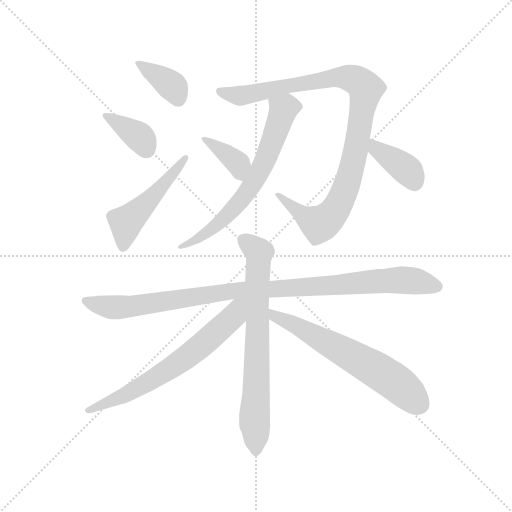
t = 0.00 s
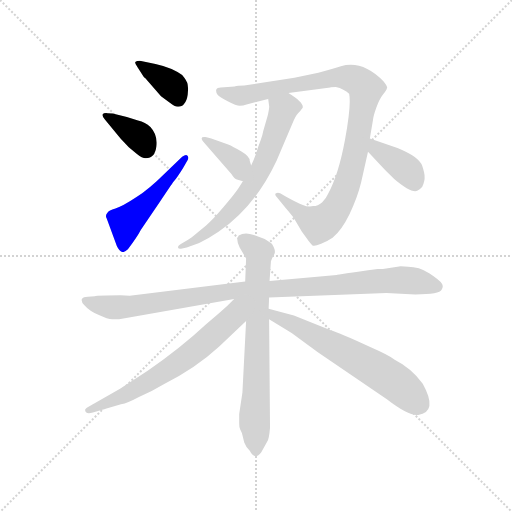
t = 1.71 s
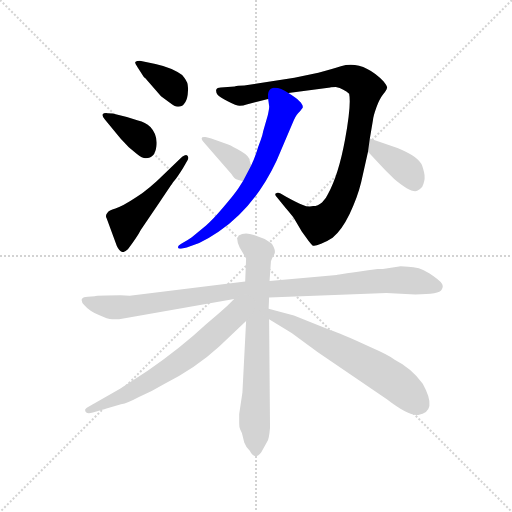
t = 3.43 s
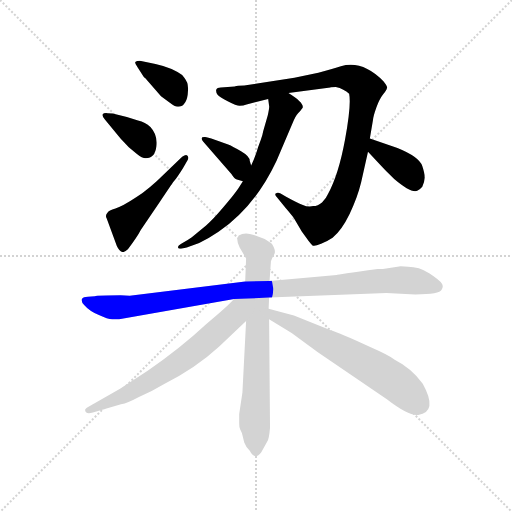
t = 5.14 s
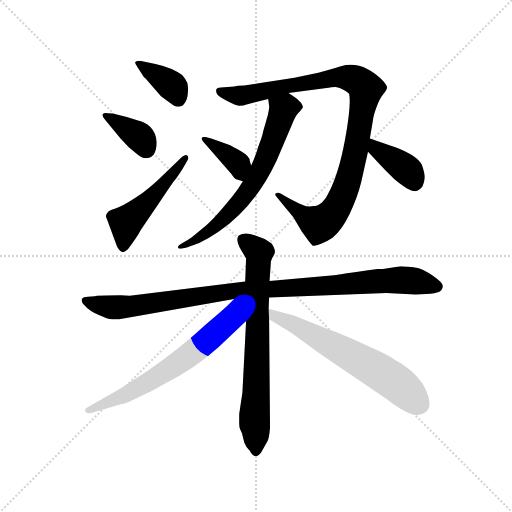
t = 6.85 s
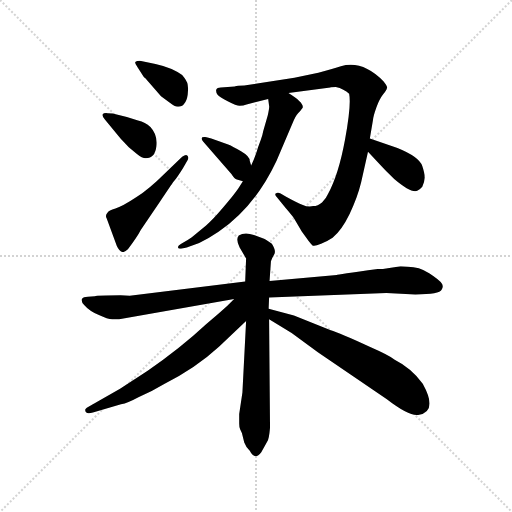
t = 8.57 s

The animated SVG that drew these frames (rendered in a browser with its animation timeline set to each time). Animation: 11 CSS @keyframes rules; one cycle of 8.57 s.

<svg version="1.1" viewBox="0 0 1024 1024" xmlns="http://www.w3.org/2000/svg">
  <g stroke="lightgray" stroke-dasharray="1,1" stroke-width="1" transform="scale(4, 4)">
    <line x1="0" y1="0" x2="256" y2="256"></line>
    <line x1="256" y1="0" x2="0" y2="256"></line>
    <line x1="128" y1="0" x2="128" y2="256"></line>
    <line x1="0" y1="128" x2="256" y2="128"></line>
  </g>
  <g transform="scale(0.92, -0.92) translate(60, -850)">
    <style type="text/css">
      
        @keyframes keyframes0 {
          from {
            stroke: blue;
            stroke-dashoffset: 375;
            stroke-width: 128;
          }
          55% {
            animation-timing-function: step-end;
            stroke: blue;
            stroke-dashoffset: 0;
            stroke-width: 128;
          }
          to {
            stroke: black;
            stroke-width: 1024;
          }
        }
        #make-me-a-hanzi-animation-0 {
          animation: keyframes0 0.55517578125s both;
          animation-delay: 0s;
          animation-timing-function: linear;
        }
      
        @keyframes keyframes1 {
          from {
            stroke: blue;
            stroke-dashoffset: 372;
            stroke-width: 128;
          }
          55% {
            animation-timing-function: step-end;
            stroke: blue;
            stroke-dashoffset: 0;
            stroke-width: 128;
          }
          to {
            stroke: black;
            stroke-width: 1024;
          }
        }
        #make-me-a-hanzi-animation-1 {
          animation: keyframes1 0.552734375s both;
          animation-delay: 0.55517578125s;
          animation-timing-function: linear;
        }
      
        @keyframes keyframes2 {
          from {
            stroke: blue;
            stroke-dashoffset: 501;
            stroke-width: 128;
          }
          62% {
            animation-timing-function: step-end;
            stroke: blue;
            stroke-dashoffset: 0;
            stroke-width: 128;
          }
          to {
            stroke: black;
            stroke-width: 1024;
          }
        }
        #make-me-a-hanzi-animation-2 {
          animation: keyframes2 0.65771484375s both;
          animation-delay: 1.10791015625s;
          animation-timing-function: linear;
        }
      
        @keyframes keyframes3 {
          from {
            stroke: blue;
            stroke-dashoffset: 1014;
            stroke-width: 128;
          }
          77% {
            animation-timing-function: step-end;
            stroke: blue;
            stroke-dashoffset: 0;
            stroke-width: 128;
          }
          to {
            stroke: black;
            stroke-width: 1024;
          }
        }
        #make-me-a-hanzi-animation-3 {
          animation: keyframes3 1.0751953125s both;
          animation-delay: 1.765625s;
          animation-timing-function: linear;
        }
      
        @keyframes keyframes4 {
          from {
            stroke: blue;
            stroke-dashoffset: 672;
            stroke-width: 128;
          }
          69% {
            animation-timing-function: step-end;
            stroke: blue;
            stroke-dashoffset: 0;
            stroke-width: 128;
          }
          to {
            stroke: black;
            stroke-width: 1024;
          }
        }
        #make-me-a-hanzi-animation-4 {
          animation: keyframes4 0.796875s both;
          animation-delay: 2.8408203125s;
          animation-timing-function: linear;
        }
      
        @keyframes keyframes5 {
          from {
            stroke: blue;
            stroke-dashoffset: 372;
            stroke-width: 128;
          }
          55% {
            animation-timing-function: step-end;
            stroke: blue;
            stroke-dashoffset: 0;
            stroke-width: 128;
          }
          to {
            stroke: black;
            stroke-width: 1024;
          }
        }
        #make-me-a-hanzi-animation-5 {
          animation: keyframes5 0.552734375s both;
          animation-delay: 3.6376953125s;
          animation-timing-function: linear;
        }
      
        @keyframes keyframes6 {
          from {
            stroke: blue;
            stroke-dashoffset: 384;
            stroke-width: 128;
          }
          56% {
            animation-timing-function: step-end;
            stroke: blue;
            stroke-dashoffset: 0;
            stroke-width: 128;
          }
          to {
            stroke: black;
            stroke-width: 1024;
          }
        }
        #make-me-a-hanzi-animation-6 {
          animation: keyframes6 0.5625s both;
          animation-delay: 4.1904296875s;
          animation-timing-function: linear;
        }
      
        @keyframes keyframes7 {
          from {
            stroke: blue;
            stroke-dashoffset: 1026;
            stroke-width: 128;
          }
          77% {
            animation-timing-function: step-end;
            stroke: blue;
            stroke-dashoffset: 0;
            stroke-width: 128;
          }
          to {
            stroke: black;
            stroke-width: 1024;
          }
        }
        #make-me-a-hanzi-animation-7 {
          animation: keyframes7 1.0849609375s both;
          animation-delay: 4.7529296875s;
          animation-timing-function: linear;
        }
      
        @keyframes keyframes8 {
          from {
            stroke: blue;
            stroke-dashoffset: 732;
            stroke-width: 128;
          }
          70% {
            animation-timing-function: step-end;
            stroke: blue;
            stroke-dashoffset: 0;
            stroke-width: 128;
          }
          to {
            stroke: black;
            stroke-width: 1024;
          }
        }
        #make-me-a-hanzi-animation-8 {
          animation: keyframes8 0.845703125s both;
          animation-delay: 5.837890625s;
          animation-timing-function: linear;
        }
      
        @keyframes keyframes9 {
          from {
            stroke: blue;
            stroke-dashoffset: 674;
            stroke-width: 128;
          }
          69% {
            animation-timing-function: step-end;
            stroke: blue;
            stroke-dashoffset: 0;
            stroke-width: 128;
          }
          to {
            stroke: black;
            stroke-width: 1024;
          }
        }
        #make-me-a-hanzi-animation-9 {
          animation: keyframes9 0.7985026041666666s both;
          animation-delay: 6.68359375s;
          animation-timing-function: linear;
        }
      
        @keyframes keyframes10 {
          from {
            stroke: blue;
            stroke-dashoffset: 639;
            stroke-width: 128;
          }
          68% {
            animation-timing-function: step-end;
            stroke: blue;
            stroke-dashoffset: 0;
            stroke-width: 128;
          }
          to {
            stroke: black;
            stroke-width: 1024;
          }
        }
        #make-me-a-hanzi-animation-10 {
          animation: keyframes10 0.77001953125s both;
          animation-delay: 7.482096354166667s;
          animation-timing-function: linear;
        }
      
    </style>
    
      <path d="M 278 711 L 244 718 Q 237 718 234 715 Q 233 712 239 704 L 253 682 L 256 680 L 290 641 L 310 626 Q 319 618 327 618 Q 336 618 340 624 Q 346 630 348 644 Q 350 657 348 666 Q 347 674 336 687 Q 314 703 278 711 Z" fill="lightgray"></path>
    
      <path d="M 185 603 L 174 604 Q 165 605 163 601 Q 162 597 168 590 L 202 549 L 220 530 L 237 516 Q 249 506 257 506 Q 277 506 280 532 Q 283 557 267 574 Q 256 584 240 588 Q 216 596 185 603 Z" fill="lightgray"></path>
    
      <path d="M 336 509 L 297 472 Q 266 441 236 421 Q 206 401 191 397 Q 176 393 174 388 Q 168 382 172 375 L 194 315 Q 200 302 207 302 Q 212 302 218 308 Q 239 336 246 350 L 288 412 Q 312 448 318 456 Q 325 464 338 485 L 348 502 Q 351 509 347 512 Q 344 515 336 509 Z" fill="lightgray"></path>
    
      <path d="M 567 648 L 658 660 Q 659 661 670 661 Q 688 657 699 646 Q 704 622 690 546 Q 676 470 653 428 Q 649 418 640 410 Q 631 402 621 402 Q 610 399 597 405 Q 585 410 563 422 L 549 430 Q 544 432 540 430 Q 536 427 542 421 L 561 398 Q 579 377 580 374 L 596 347 L 611 326 Q 617 318 620 316 Q 624 314 638 320 Q 653 326 663 333 Q 683 350 700 385 Q 717 420 725 453 L 740 520 L 744 549 L 751 590 Q 751 596 758 616 Q 765 635 773 645 Q 781 655 781 658 Q 784 660 774 673 Q 728 720 681 706 Q 666 701 632 692 L 580 681 L 471 664 Q 456 664 450 662 L 420 660 Q 412 660 410 655 Q 409 649 413 644 Q 417 639 435 630 Q 454 620 461 620 Q 469 620 476 623 L 523 635 L 567 648 Z" fill="lightgray"></path>
    
      <path d="M 523 635 L 525 620 Q 526 617 522 599 L 512 564 Q 511 557 507 546 L 501 530 Q 496 512 486 490 L 468 456 L 458 440 Q 447 424 425 399 Q 404 374 388 360 L 357 334 Q 349 328 334 320 Q 326 316 327 312 Q 328 308 336 310 L 346 312 L 373 322 Q 395 332 415 346 Q 494 400 541 500 L 575 580 Q 582 598 588 604 Q 594 610 598 616 Q 601 627 567 648 C 542 664 519 665 523 635 Z" fill="lightgray"></path>
    
      <path d="M 486 490 L 483 500 Q 483 510 464 521 Q 446 532 436 536 L 407 546 Q 390 552 386 552 Q 373 553 382 542 L 443 472 Q 450 461 455 460 L 468 456 C 497 447 495 461 486 490 Z" fill="lightgray"></path>
    
      <path d="M 740 520 L 769 489 Q 774 483 797 461 Q 836 428 848 436 Q 853 438 858 444 Q 864 458 863 466 Q 863 474 858 489 Q 851 509 804 528 L 744 549 C 716 559 720 542 740 520 Z" fill="lightgray"></path>
    
      <path d="M 525 203 L 780 213 L 843 210 Q 896 210 900 220 Q 905 227 900 234 Q 896 241 873 256 Q 851 270 827 270 L 811 271 L 783 267 Q 773 265 761 265 Q 672 253 672 252 L 526 239 L 473 238 L 222 207 L 202 208 Q 152 208 146 206 L 131 205 Q 121 205 118 200 Q 116 194 123 187 Q 134 174 155 165 Q 176 155 186 156 L 199 156 L 449 200 L 525 203 Z" fill="lightgray"></path>
    
      <path d="M 466 -92 L 471 -112 Q 474 -121 483 -130 Q 494 -152 508 -133 L 521 -110 Q 525 -104 527 -80 L 525 156 L 524 179 L 525 203 L 526 239 L 529 282 Q 531 289 536 297 Q 541 304 531 320 Q 517 330 514 331 L 492 339 Q 472 346 459 338 Q 452 329 461 312 L 475 288 L 473 238 L 475 152 L 467 -3 L 460 -50 L 460 -71 Q 460 -78 462 -83 Q 465 -89 466 -92 Z" fill="lightgray"></path>
    
      <path d="M 449 200 Q 435 185 416 169 L 388 145 Q 331 92 261 44 L 201 5 L 140 -30 Q 125 -38 125 -41 Q 125 -52 142 -47 L 203 -29 Q 218 -26 242 -13 Q 269 -2 297 15 Q 366 50 416 96 L 475 152 C 525 199 473 225 449 200 Z" fill="lightgray"></path>
    
      <path d="M 525 156 L 574 126 L 631 84 L 781 -18 Q 829 -55 849 -52 Q 893 -45 859 16 Q 834 50 798 68 Q 785 78 746 95 Q 677 127 659 132 L 579 164 L 524 179 C 495 187 499 172 525 156 Z" fill="lightgray"></path>
    
    
      <clipPath id="make-me-a-hanzi-clip-0">
        <path d="M 278 711 L 244 718 Q 237 718 234 715 Q 233 712 239 704 L 253 682 L 256 680 L 290 641 L 310 626 Q 319 618 327 618 Q 336 618 340 624 Q 346 630 348 644 Q 350 657 348 666 Q 347 674 336 687 Q 314 703 278 711 Z"></path>
      </clipPath>
      <path clip-path="url(#make-me-a-hanzi-clip-0)" d="M 241 711 L 315 663 L 327 635" fill="none" id="make-me-a-hanzi-animation-0" stroke-dasharray="247 494" stroke-linecap="round"></path>
    
      <clipPath id="make-me-a-hanzi-clip-1">
        <path d="M 185 603 L 174 604 Q 165 605 163 601 Q 162 597 168 590 L 202 549 L 220 530 L 237 516 Q 249 506 257 506 Q 277 506 280 532 Q 283 557 267 574 Q 256 584 240 588 Q 216 596 185 603 Z"></path>
      </clipPath>
      <path clip-path="url(#make-me-a-hanzi-clip-1)" d="M 170 597 L 243 553 L 258 526" fill="none" id="make-me-a-hanzi-animation-1" stroke-dasharray="244 488" stroke-linecap="round"></path>
    
      <clipPath id="make-me-a-hanzi-clip-2">
        <path d="M 336 509 L 297 472 Q 266 441 236 421 Q 206 401 191 397 Q 176 393 174 388 Q 168 382 172 375 L 194 315 Q 200 302 207 302 Q 212 302 218 308 Q 239 336 246 350 L 288 412 Q 312 448 318 456 Q 325 464 338 485 L 348 502 Q 351 509 347 512 Q 344 515 336 509 Z"></path>
      </clipPath>
      <path clip-path="url(#make-me-a-hanzi-clip-2)" d="M 208 313 L 213 363 L 219 372 L 267 417 L 343 507" fill="none" id="make-me-a-hanzi-animation-2" stroke-dasharray="373 746" stroke-linecap="round"></path>
    
      <clipPath id="make-me-a-hanzi-clip-3">
        <path d="M 567 648 L 658 660 Q 659 661 670 661 Q 688 657 699 646 Q 704 622 690 546 Q 676 470 653 428 Q 649 418 640 410 Q 631 402 621 402 Q 610 399 597 405 Q 585 410 563 422 L 549 430 Q 544 432 540 430 Q 536 427 542 421 L 561 398 Q 579 377 580 374 L 596 347 L 611 326 Q 617 318 620 316 Q 624 314 638 320 Q 653 326 663 333 Q 683 350 700 385 Q 717 420 725 453 L 740 520 L 744 549 L 751 590 Q 751 596 758 616 Q 765 635 773 645 Q 781 655 781 658 Q 784 660 774 673 Q 728 720 681 706 Q 666 701 632 692 L 580 681 L 471 664 Q 456 664 450 662 L 420 660 Q 412 660 410 655 Q 409 649 413 644 Q 417 639 435 630 Q 454 620 461 620 Q 469 620 476 623 L 523 635 L 567 648 Z"></path>
      </clipPath>
      <path clip-path="url(#make-me-a-hanzi-clip-3)" d="M 418 651 L 461 642 L 673 682 L 709 678 L 733 661 L 710 506 L 692 442 L 668 392 L 649 371 L 631 364 L 603 379 L 545 426" fill="none" id="make-me-a-hanzi-animation-3" stroke-dasharray="886 1772" stroke-linecap="round"></path>
    
      <clipPath id="make-me-a-hanzi-clip-4">
        <path d="M 523 635 L 525 620 Q 526 617 522 599 L 512 564 Q 511 557 507 546 L 501 530 Q 496 512 486 490 L 468 456 L 458 440 Q 447 424 425 399 Q 404 374 388 360 L 357 334 Q 349 328 334 320 Q 326 316 327 312 Q 328 308 336 310 L 346 312 L 373 322 Q 395 332 415 346 Q 494 400 541 500 L 575 580 Q 582 598 588 604 Q 594 610 598 616 Q 601 627 567 648 C 542 664 519 665 523 635 Z"></path>
      </clipPath>
      <path clip-path="url(#make-me-a-hanzi-clip-4)" d="M 584 617 L 556 613 L 510 488 L 462 412 L 384 340 L 351 319 L 332 314" fill="none" id="make-me-a-hanzi-animation-4" stroke-dasharray="544 1088" stroke-linecap="round"></path>
    
      <clipPath id="make-me-a-hanzi-clip-5">
        <path d="M 486 490 L 483 500 Q 483 510 464 521 Q 446 532 436 536 L 407 546 Q 390 552 386 552 Q 373 553 382 542 L 443 472 Q 450 461 455 460 L 468 456 C 497 447 495 461 486 490 Z"></path>
      </clipPath>
      <path clip-path="url(#make-me-a-hanzi-clip-5)" d="M 388 545 L 458 493 L 464 465" fill="none" id="make-me-a-hanzi-animation-5" stroke-dasharray="244 488" stroke-linecap="round"></path>
    
      <clipPath id="make-me-a-hanzi-clip-6">
        <path d="M 740 520 L 769 489 Q 774 483 797 461 Q 836 428 848 436 Q 853 438 858 444 Q 864 458 863 466 Q 863 474 858 489 Q 851 509 804 528 L 744 549 C 716 559 720 542 740 520 Z"></path>
      </clipPath>
      <path clip-path="url(#make-me-a-hanzi-clip-6)" d="M 750 541 L 769 518 L 822 483 L 841 454" fill="none" id="make-me-a-hanzi-animation-6" stroke-dasharray="256 512" stroke-linecap="round"></path>
    
      <clipPath id="make-me-a-hanzi-clip-7">
        <path d="M 525 203 L 780 213 L 843 210 Q 896 210 900 220 Q 905 227 900 234 Q 896 241 873 256 Q 851 270 827 270 L 811 271 L 783 267 Q 773 265 761 265 Q 672 253 672 252 L 526 239 L 473 238 L 222 207 L 202 208 Q 152 208 146 206 L 131 205 Q 121 205 118 200 Q 116 194 123 187 Q 134 174 155 165 Q 176 155 186 156 L 199 156 L 449 200 L 525 203 Z"></path>
      </clipPath>
      <path clip-path="url(#make-me-a-hanzi-clip-7)" d="M 127 196 L 158 186 L 202 182 L 467 220 L 794 241 L 846 238 L 890 227" fill="none" id="make-me-a-hanzi-animation-7" stroke-dasharray="898 1796" stroke-linecap="round"></path>
    
      <clipPath id="make-me-a-hanzi-clip-8">
        <path d="M 466 -92 L 471 -112 Q 474 -121 483 -130 Q 494 -152 508 -133 L 521 -110 Q 525 -104 527 -80 L 525 156 L 524 179 L 525 203 L 526 239 L 529 282 Q 531 289 536 297 Q 541 304 531 320 Q 517 330 514 331 L 492 339 Q 472 346 459 338 Q 452 329 461 312 L 475 288 L 473 238 L 475 152 L 467 -3 L 460 -50 L 460 -71 Q 460 -78 462 -83 Q 465 -89 466 -92 Z"></path>
      </clipPath>
      <path clip-path="url(#make-me-a-hanzi-clip-8)" d="M 468 330 L 503 301 L 493 -47 L 496 -129" fill="none" id="make-me-a-hanzi-animation-8" stroke-dasharray="604 1208" stroke-linecap="round"></path>
    
      <clipPath id="make-me-a-hanzi-clip-9">
        <path d="M 449 200 Q 435 185 416 169 L 388 145 Q 331 92 261 44 L 201 5 L 140 -30 Q 125 -38 125 -41 Q 125 -52 142 -47 L 203 -29 Q 218 -26 242 -13 Q 269 -2 297 15 Q 366 50 416 96 L 475 152 C 525 199 473 225 449 200 Z"></path>
      </clipPath>
      <path clip-path="url(#make-me-a-hanzi-clip-9)" d="M 468 195 L 448 163 L 332 64 L 214 -8 L 131 -42" fill="none" id="make-me-a-hanzi-animation-9" stroke-dasharray="546 1092" stroke-linecap="round"></path>
    
      <clipPath id="make-me-a-hanzi-clip-10">
        <path d="M 525 156 L 574 126 L 631 84 L 781 -18 Q 829 -55 849 -52 Q 893 -45 859 16 Q 834 50 798 68 Q 785 78 746 95 Q 677 127 659 132 L 579 164 L 524 179 C 495 187 499 172 525 156 Z"></path>
      </clipPath>
      <path clip-path="url(#make-me-a-hanzi-clip-10)" d="M 530 173 L 536 162 L 579 145 L 765 42 L 809 12 L 851 -28" fill="none" id="make-me-a-hanzi-animation-10" stroke-dasharray="511 1022" stroke-linecap="round"></path>
    
  </g>
</svg>
